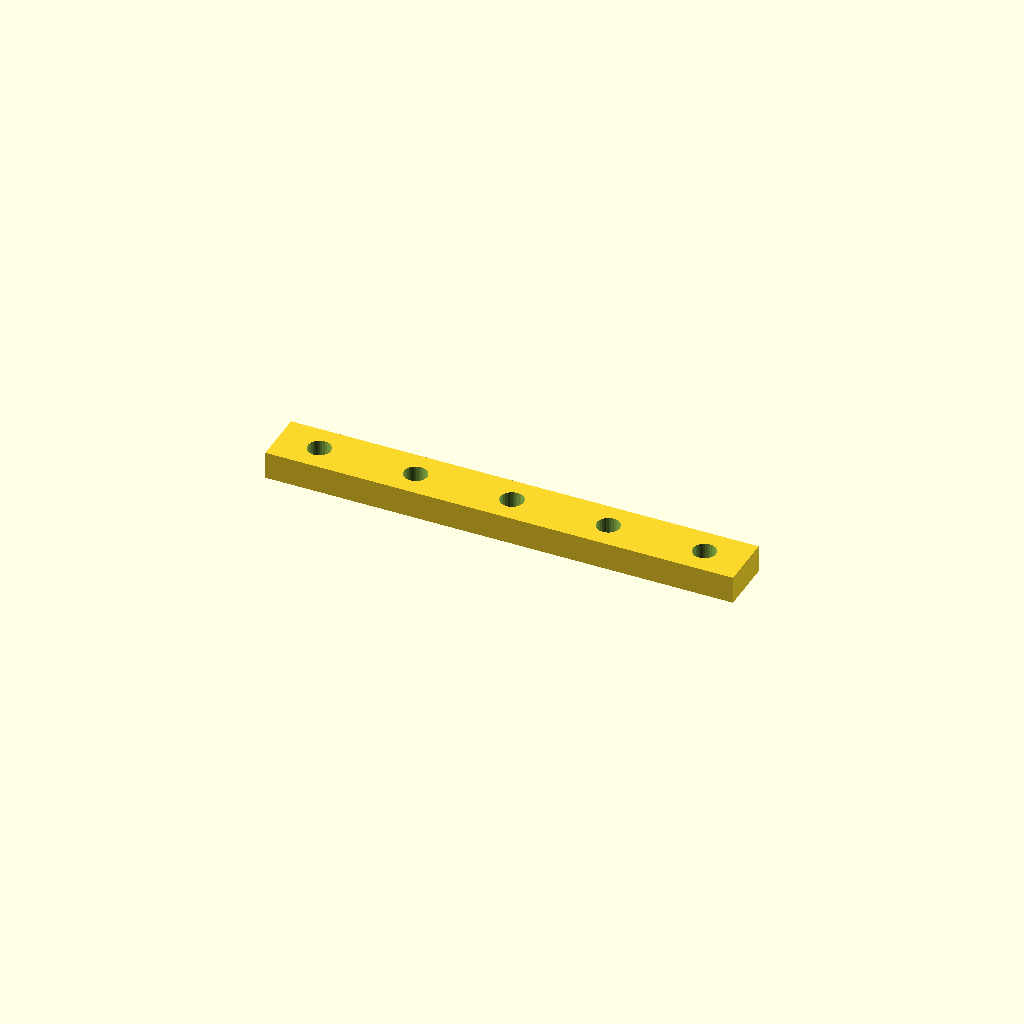
Cell 1: rendered with the file's own defaults.
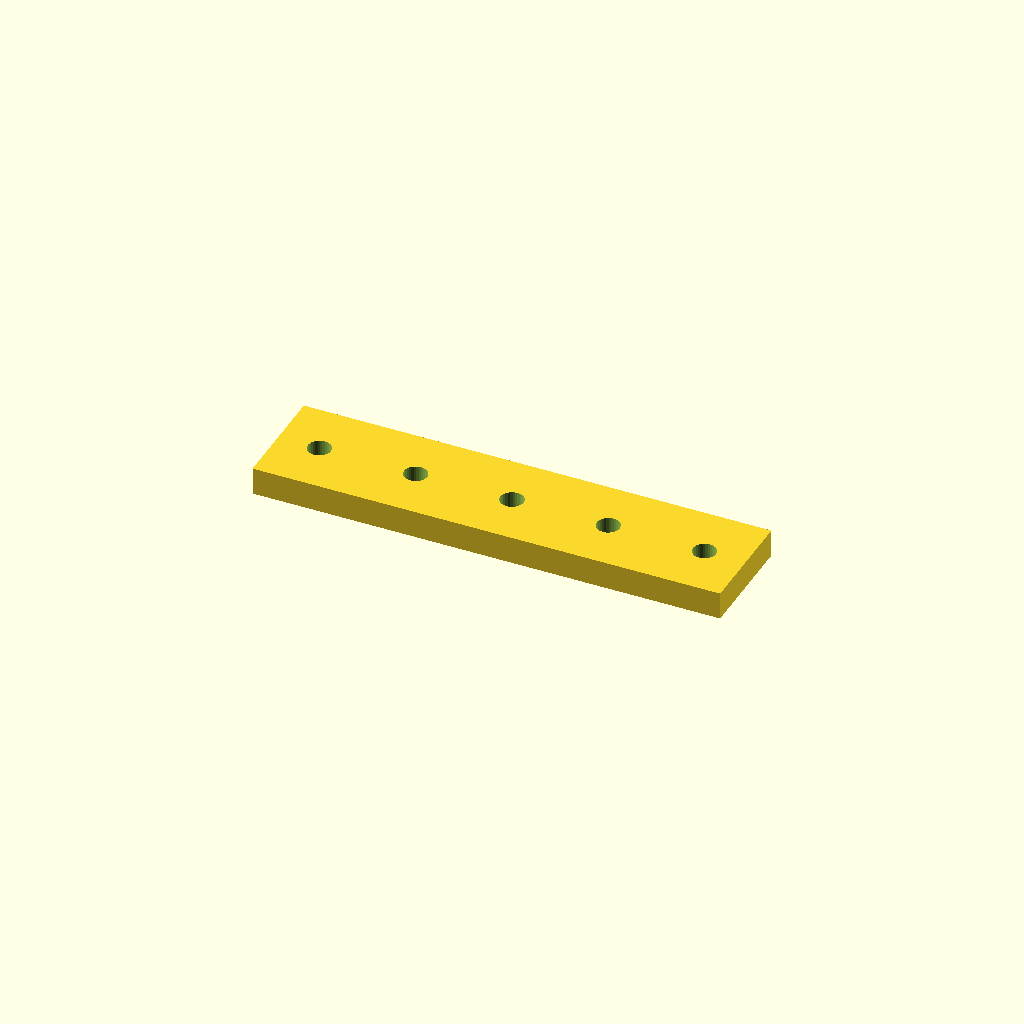
Cell 2: the same model with bar_w = 40.
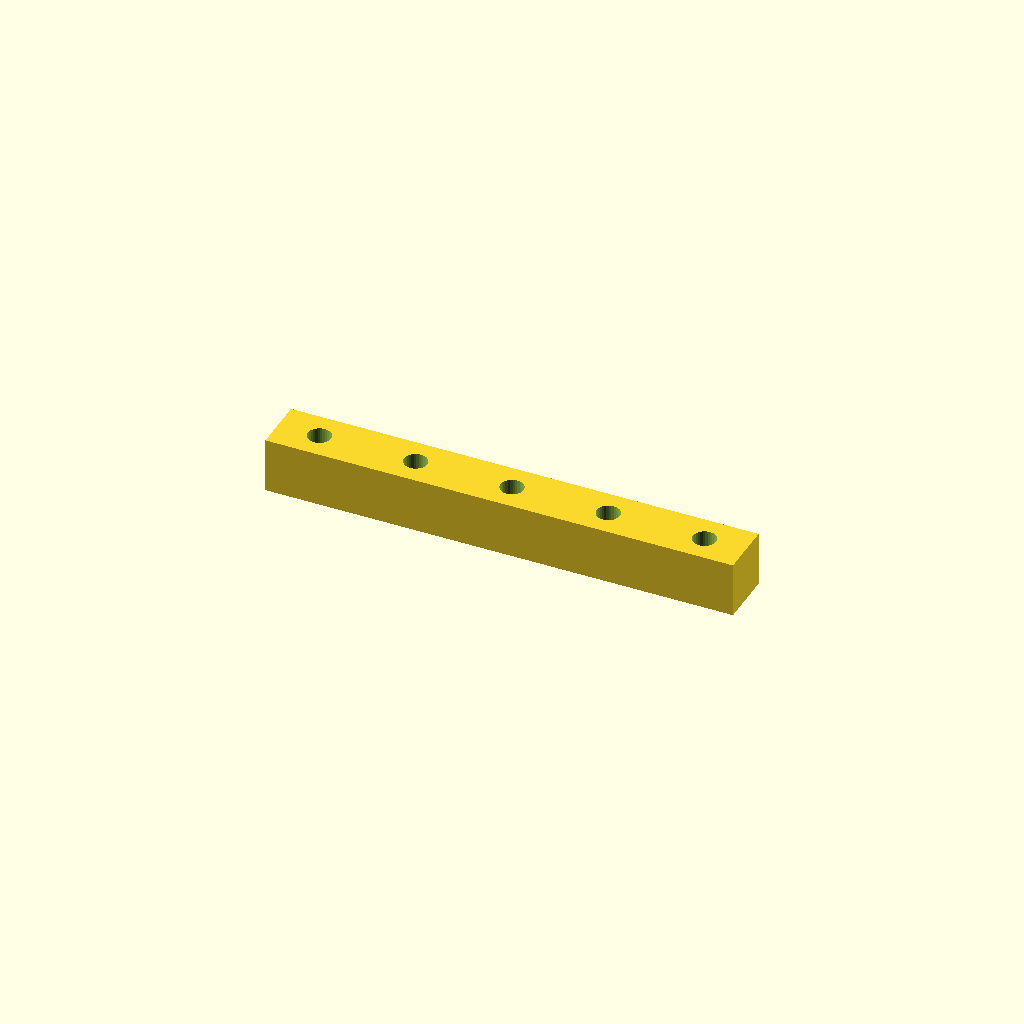
Cell 3: the same model with bar_t = 20.
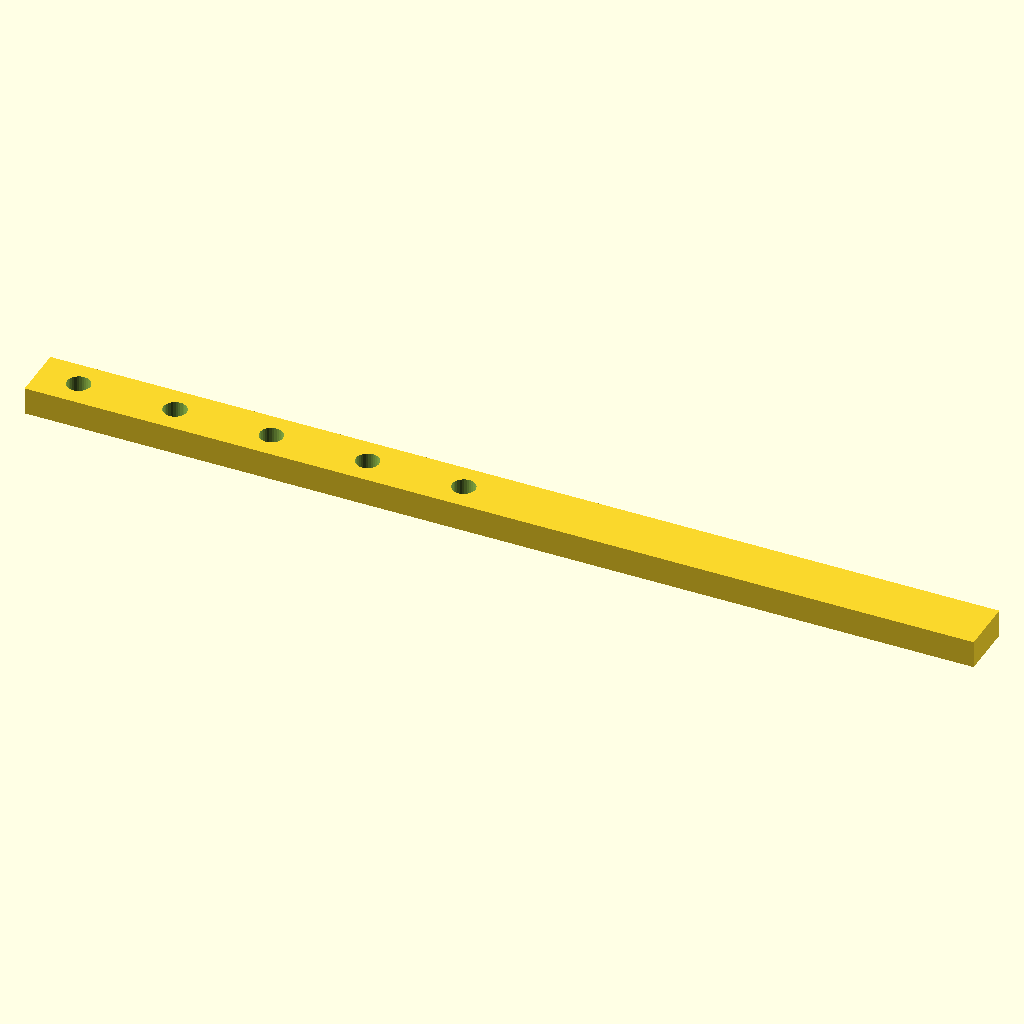
Cell 4: the same model with holes = 10.
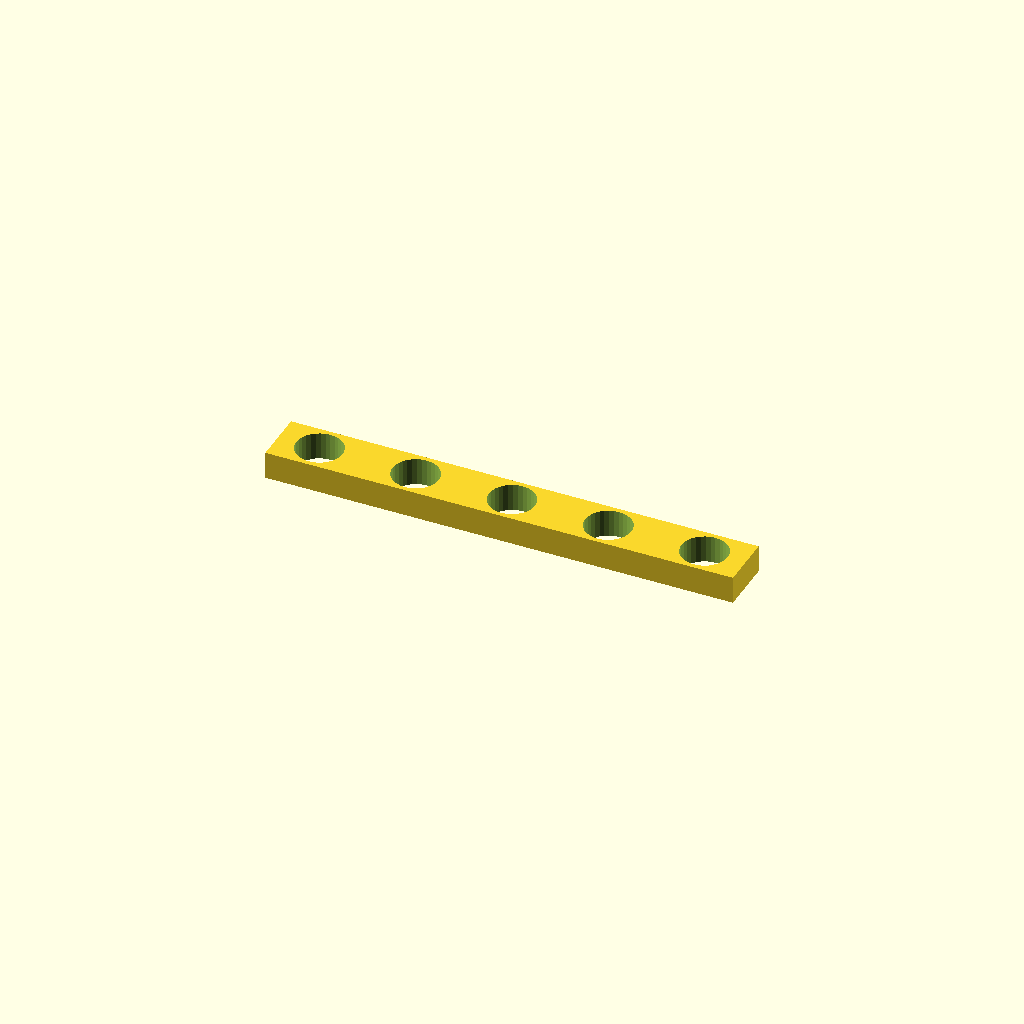
Cell 5: hole_d = 16.8 (everything else at default).
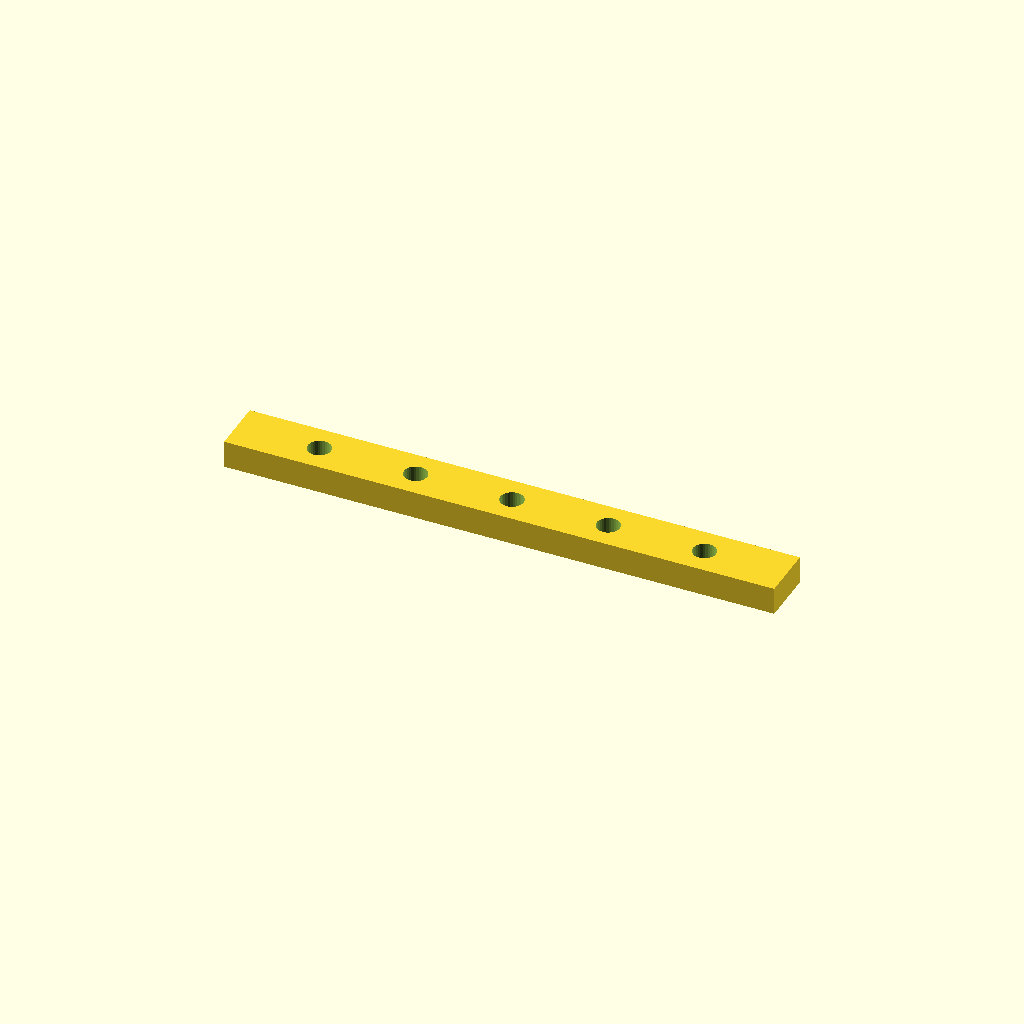
Cell 6: edge = 30 (everything else at default).
All cells are drawn from one camera (rotation 55°, 0°, 25°, orthographic, colour scheme Cornfield), so only the parameter changes between them.
OpenSCAD source file optional_data/data/place1/ventrows/part_0113.scad:
$fn = 32;

// ----------------------------------------------------------------------
// Hole bar, 5 x Ø8.4
// row layout, 15 mm edge offset
// ----------------------------------------------------------------------

// --- parameters (mm) ---
bar_w = 20;    // bar width (Y)
bar_t = 10;    // bar thickness (Z)
holes = 5;     // holes per row
hole_d = 8.4;  // hole diameter
edge = 15;     // offset from the bar end to the first hole
pitch = 35;    // pitch between neighbouring holes

// --- derived feature positions (mm) ---
span = (holes - 1) * pitch;   // = 140   distance between the end holes
bar_l = span + 2 * edge;      // = 170   overall bar length
start_x = -bar_l / 2 + edge;  // = -70   X of the first hole
feature_centers = [
  [start_x + 0 * pitch, 0],
  [start_x + 1 * pitch, 0],
  [start_x + 2 * pitch, 0],
  [start_x + 3 * pitch, 0],
  [start_x + 4 * pitch, 0]
];   // hole centres of the first row

// bar with one row of holes, drilled from feature_centers
difference() {
  translate([-bar_l / 2, -bar_w / 2, -bar_t / 2]) cube([bar_l, bar_w, bar_t]);
  for (centre = feature_centers)
    translate([centre[0], centre[1], 0])
      cylinder(d = hole_d, h = bar_t + 2, center = true);
}
Parameter table extracted from the source (name, type, default, range or options):
bar_w: number, default 20
bar_t: number, default 10
holes: number, default 5
hole_d: number, default 8.4
edge: number, default 15
pitch: number, default 35
